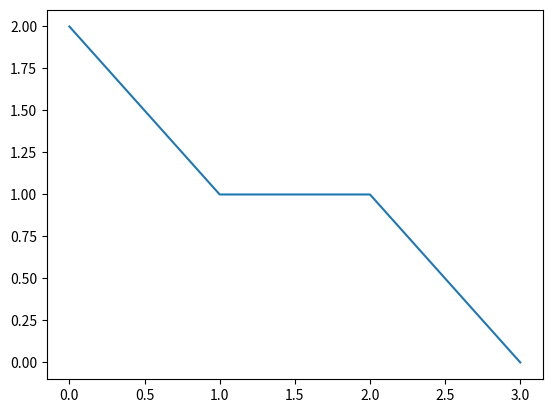

The matplotlib source for this figure:
import random
import numpy as np
import matplotlib.pyplot as plt

class algGenetico():
    
    ''' Classe para gerar a palavra informada,
        só pode ser utilizada para palavras com quantidade de letras pares, 
        o tratamento para crossover impar não foi implementado'''
        
    def __init__(self,palavra):
        
        '''Define o espaço de busca do alfabeto e o peso
        de cada letra da palavra para ser minimizado
        pelo algoritmo.'''
        
        self.espaco_busca = ['a','b','c','d','e','f','g','h', 
                             'i','j','k','l','m','n','o','p',
                             'q','r','s','t','u','v','w','x','y','z',' ']
        self.busca_tam = len(palavra)
        self.referencia = palavra
        self.populacao = []
        self.filho1 = []
        self.filho2 = []
        self.peso_referencia = []
        pesos_referencia = []
        
        for i in range(self.busca_tam):
            letra = self.referencia[i]
            peso_referencia = (self.espaco_busca.index(letra) + 1)
            pesos_referencia.append(peso_referencia)
            
        self.peso_referencia = pesos_referencia
        
    def fazerCromossomo(self):
        
        ''' Gera um cromossomo aleatório de mesmo 
            tamanho da palavra buscada'''
            
        letras = []
        self.cromossomo = ''
        espaco_busca_tam = len(self.espaco_busca)
        indices = np.random.randint(espaco_busca_tam , size = self.busca_tam)
        
        for i in indices:
        
            letras.append(self.espaco_busca[i])   
        
        letras = ''.join(letras)
        self.cromossomo = letras
        
        return self.cromossomo
    
    def fazerPopulacaoInicial(self,tamanho_populacao):
        
        ''' Cria a população com N cromossomos'''
        
        for _ in range(tamanho_populacao):
        
            self.populacao.append(self.fazerCromossomo())
        
        return True
    
    def adaptacao(self):
        
        ''' Mede o quão adaptado (soma da distância de 
        cada letra para a palavra original) os cromossomos
        da população atual são'''
        
        self.fitness = []
        populacao_tam = len(self.populacao)
        
        for pessoa in range(populacao_tam):
            
            palavra = self.populacao[pessoa]
            fitness_palavra = 0
            
            for i in range(self.busca_tam):
            
                letra = palavra[i]
                peso_palavra = (self.espaco_busca.index(letra) + 1)
                aux = abs(self.peso_referencia[i] - peso_palavra)
                fitness_palavra = fitness_palavra + aux
            
            self.fitness.append(fitness_palavra)
        
        return self.fitness
    
    def adaptadorGenetico(self, pai1, pai2):
        
        '''Realiza o crossover na metade do cromossomo,
           cada leitura do gene tem a chance de CHANCE_MUTAÇÃO
           de sofrer uma mutação e ser transcrito de forma diferente.
           Gera como resultado dois filhos com chance de mutação em cada gene'''
        
        self.filho1 = []
        self.filho2 = []
        espaco_busca_tam = len(self.espaco_busca)
        chance_mutacao = 0.05
        
        for gene in range(0,int(self.busca_tam/2)):
            
            self.filho1.append(pai2[gene+int(self.busca_tam/2)])
            
            if (random.random() <= chance_mutacao):
            
                letra = random.randint(0, espaco_busca_tam - 1)
                self.filho2.append(self.espaco_busca[letra])
            
            else:
                
                self.filho2.append(pai2[gene])
                
        for gene in range(int(self.busca_tam/2),int(self.busca_tam)):
            
            self.filho1.append(pai1[gene])
            
            if (random.random() <= chance_mutacao):
            
                letra = random.randint(0, espaco_busca_tam - 1)
                self.filho2.append(self.espaco_busca[letra])
            
            else:
                
                self.filho2.append(pai1[gene-int(self.busca_tam/2)])
        
        self.filho1 = ''.join(self.filho1)
        self.filho2 = ''.join(self.filho2)
        
        return self.filho1, self.filho2
    
    def novaPopulacao(self):
        
        '''Cria uma nova população mantendo o melhor elemento da 
            geração anterior, os pais dessa população nova é feita pelo
            método SELECAO'''
        
        melhor_candidato,_ = self.melhorCandidato()
        tamanho_populacao = len(self.populacao_pais)
        
        for i in range(int(tamanho_populacao/2)):
        
            self.adaptadorGenetico(self.populacao_pais[i*2], self.populacao_pais[i*2+1])
            self.populacao[i*2] = self.filho1
            self.populacao[i*2+1] = self.filho2
        
        self.populacao[i*2+1] = melhor_candidato
        
        return True
    
    def selecao(self, populacao_torneio):
        
        ''' Seleciona no conjunto população, através do método de torneio,
            os cromossomos que irão formar o conjunto de pais para aplicar
            os adaptadores genéticos de crossover e mutação'''
        
        self.populacao_pais = []
        tamanho_populacao = len(self.populacao)
        
        
        for n_torneios in range(tamanho_populacao):
            
            participantes_torneio = []
            pessoas = np.random.randint(tamanho_populacao, size = populacao_torneio)
            pessoas = [int(x) for x in pessoas]
            
            for pessoa in pessoas:
        
                participantes_torneio.append(self.fitness[pessoa]) 
                
            campeao_fitness = min(participantes_torneio)
            campeao_i = self.fitness.index(campeao_fitness)
            self.populacao_pais.append(self.populacao[campeao_i])
        
        return self.populacao_pais
        
    def melhorCandidato(self):
        
        '''Retorna o melhor candidato da população'''
        
        self.melhor_fitness = 0
        self.adaptacao()
        melhor_fitness = min(self.fitness)
        self.melhor_fitness = melhor_fitness
        melhor_fitness_indice = self.fitness.index(melhor_fitness)
        self.melhor_candidato = self.populacao[melhor_fitness_indice]
        
        return self.melhor_candidato,self.melhor_fitness

palavra = 'cade'

teste = algGenetico(palavra)
teste.fazerPopulacaoInicial(200)
teste.adaptacao()
teste.melhorCandidato()
geracao = 1
fitness = []

while (geracao <=100000):
    
    teste.selecao(5)
    teste.novaPopulacao()
    teste.adaptacao()
    teste.melhorCandidato()
    fitness.append(teste.melhor_fitness)
    print(geracao)
    print(teste.melhor_candidato)
    
    if (teste.melhor_fitness <= 0):
        break
    
    else:
        geracao +=1

solucao = teste.melhor_candidato
plt.plot(fitness)
